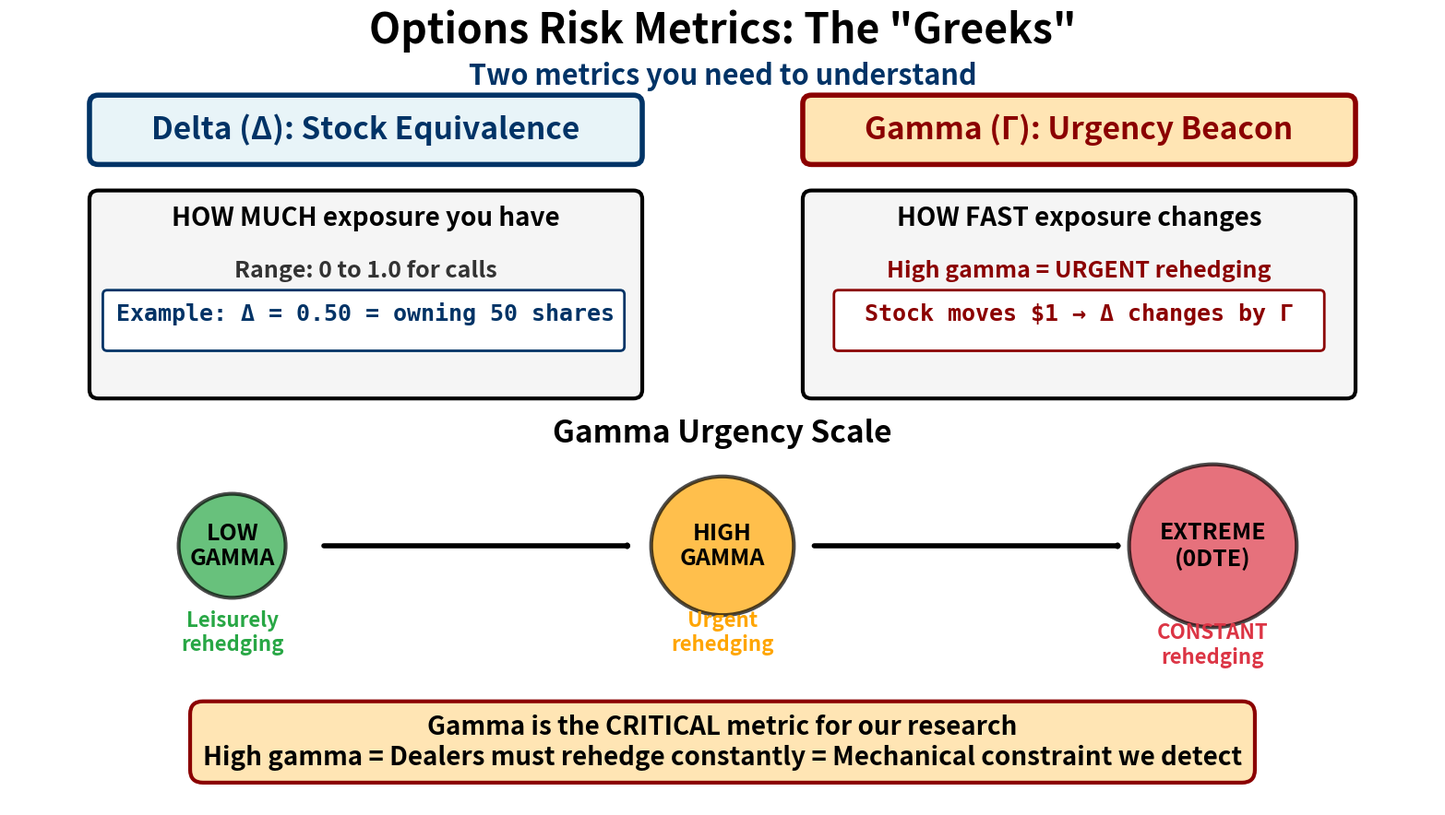

Source code (Python): (Note: this script raises an exception after producing the figure.)
#!/usr/bin/env python3
"""
The Greeks: Why Gamma Matters - PRESENTATION VERSION

Simple explanation of Delta and Gamma:
- Delta = Stock equivalence (how much exposure)
- Gamma = How fast exposure changes (URGENCY of hedging)

Visual: Gamma as "Urgency Beacon"
"""

import matplotlib.pyplot as plt
from matplotlib.patches import FancyBboxPatch, Circle, FancyArrowPatch
from pathlib import Path

# PRESENTATION SETTINGS
plt.rcParams.update(
    {
        "font.size": 18,
        "font.weight": "bold",
        "figure.facecolor": "white",
        "savefig.facecolor": "white",
    }
)

OUTPUT_DIR = Path("/mnt/bst/yxie2/cregan1/gex-llm-patterns/docs/presentations/oct22_research/diagrams")

# Create figure (16:9)
fig = plt.figure(figsize=(16, 9), dpi=120)
ax = fig.add_subplot(111)
ax.set_xlim(0, 16)
ax.set_ylim(0, 9)
ax.axis("off")

# Main title
fig.text(0.5, 0.95, 'Options Risk Metrics: The "Greeks"', ha="center", fontsize=32, fontweight="bold")

# Subtitle
fig.text(0.5, 0.90, "Two metrics you need to understand", ha="center", fontsize=22, color="#003366", style="italic")

# ============ LEFT SIDE: DELTA ============
left_x = 4

# Delta header box
delta_header = FancyBboxPatch(
    (1, 7.5), 6, 0.6, boxstyle="round,pad=0.1", facecolor="#E8F4F8", edgecolor="#003366", linewidth=4
)
ax.add_patch(delta_header)
ax.text(left_x, 7.70, "Delta (Δ): Stock Equivalence", ha="center", fontsize=24, fontweight="bold", color="#003366")

# Delta explanation box
delta_box = FancyBboxPatch(
    (1, 4.80), 6, 2.2, boxstyle="round,pad=0.1", facecolor="#f5f5f5", edgecolor="#000000", linewidth=3
)
ax.add_patch(delta_box)

ax.text(left_x, 6.7, "HOW MUCH exposure you have", ha="center", fontsize=20, fontweight="bold", color="#000000")

ax.text(left_x, 6.1, "Range: 0 to 1.0 for calls", ha="center", fontsize=18, color="#333333")

# Example box
example_box = FancyBboxPatch(
    (1.1, 5.3), 5.75, 0.6, boxstyle="round,pad=0.05", facecolor="#fff", edgecolor="#003366", linewidth=2
)
ax.add_patch(example_box)
ax.text(
    left_x,
    5.6,
    "Example: Δ = 0.50 = owning 50 shares",
    ha="center",
    fontsize=18,
    fontweight="bold",
    family="monospace",
    color="#003366",
)

# ============ RIGHT SIDE: GAMMA (URGENCY BEACON) ============
right_x = 12

# Gamma header box
gamma_header = FancyBboxPatch(
    (9, 7.5), 6, 0.6, boxstyle="round,pad=0.1", facecolor="#FFE5B4", edgecolor="#8B0000", linewidth=4
)
ax.add_patch(gamma_header)
ax.text(right_x, 7.70, "Gamma (Γ): Urgency Beacon", ha="center", fontsize=24, fontweight="bold", color="#8B0000")

# Gamma explanation box
gamma_box = FancyBboxPatch(
    (9, 4.8), 6, 2.2, boxstyle="round,pad=0.1", facecolor="#f5f5f5", edgecolor="#000000", linewidth=3
)
ax.add_patch(gamma_box)

ax.text(right_x, 6.7, "HOW FAST exposure changes", ha="center", fontsize=20, fontweight="bold", color="#000000")

ax.text(right_x, 6.1, "High gamma = URGENT rehedging", ha="center", fontsize=18, color="#8B0000", fontweight="bold")

# Example box
example_box2 = FancyBboxPatch(
    (9.3, 5.3), 5.4, 0.6, boxstyle="round,pad=0.05", facecolor="#fff", edgecolor="#8B0000", linewidth=2
)
ax.add_patch(example_box2)
ax.text(
    right_x,
    5.6,
    "Stock moves $1 → Δ changes by Γ",
    ha="center",
    fontsize=18,
    fontweight="bold",
    family="monospace",
    color="#8B0000",
)

# ============ URGENCY SCALE (BOTTOM) ============

urgency_y = 3.0

# Title
ax.text(8, 4.2, "Gamma Urgency Scale", ha="center", fontsize=24, fontweight="bold", color="#000000")

# Three urgency levels
urgency_levels = [
    (2.5, "LOW\nGAMMA", "Leisurely\nrehedging", "#28a745", 1.5),
    (8, "HIGH\nGAMMA", "Urgent\nrehedging", "#FFA500", 2),
    (13.5, "EXTREME\n(0DTE)", "\nCONSTANT\nrehedging", "#dc3545", 2.35),
]

for x, level, desc, color, intensity in urgency_levels:
    # Circle representing urgency (size = intensity)
    circle = Circle((x, urgency_y), 0.4 * intensity, facecolor=color, edgecolor="#000000", linewidth=3, alpha=0.7)
    ax.add_patch(circle)

    # Level label
    ax.text(x, urgency_y, level, ha="center", va="center", fontsize=18, fontweight="bold", color="#000000")

    # Description
    ax.text(x, urgency_y - 1.0, desc, ha="center", va="center", fontsize=16, fontweight="bold", color=color)

# Arrows showing progression
for i in range(len(urgency_levels) - 1):
    x1 = urgency_levels[i][0] + 1.0
    x2 = urgency_levels[i + 1][0] - 1.0
    arrow = FancyArrowPatch(
        (x1, urgency_y), (x2, urgency_y), arrowstyle="->,head_width=0.6,head_length=0.4", color="#000000", linewidth=4
    )
    ax.add_patch(arrow)

# Bottom key insight
insight = (
    "Gamma is the CRITICAL metric for our research\n"
    "High gamma = Dealers must rehedge constantly = Mechanical constraint we detect"
)
fig.text(
    0.5,
    0.08,
    insight,
    ha="center",
    fontsize=20,
    fontweight="bold",
    bbox=dict(boxstyle="round,pad=0.5", facecolor="#FFE5B4", edgecolor="#8B0000", linewidth=3),
)

plt.tight_layout()

# Save
output_file = OUTPUT_DIR / "greeks_gamma_urgency_1920x1080.png"
plt.savefig(output_file, dpi=120, bbox_inches="tight", facecolor="white")
print(f"✅ Greeks - Gamma Urgency: {output_file}")

plt.close()
